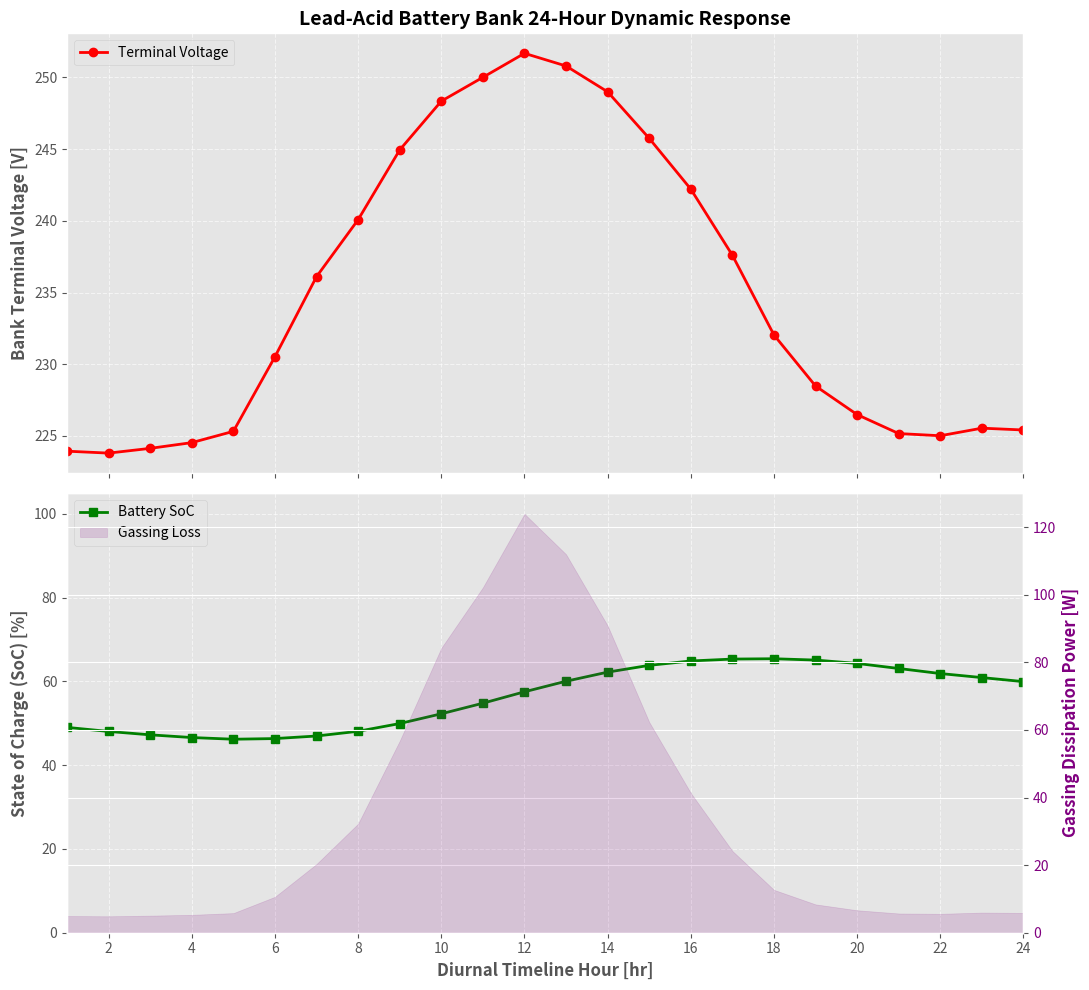

The matplotlib source for this figure:
# %% [markdown]
# # Non-Linear Quasi-Static Lead-Acid Battery Model
# 
# ## Overview
# This notebook implements a high-fidelity electrochemical model for a lead-acid battery bank (Pb-accumulator) based on the Saupe-Schöner mathematical framework. 
# 
# The engine tracks non-linear overpotential polarizations ($U_{\text{pol}}$) distinctly across charging and discharging profiles, maps the dynamic equilibrium voltage ($U_{\text{eq}}$) linearly against changing States of Charge (SoC), and factors in temperature-dependent parasitic gassing current losses ($I_{\text{gas}}$).
# 
# ---
# 
# 

# %%
import numpy as np
import pandas as pd
import matplotlib.pyplot as plt

# Enforce clean academic plot profiles
plt.style.use('ggplot')

print("--- Cell 1: Battery Electrochemical Core Framework Initialized ---")

# %%
# =============================================================================
# 1. HARDWARE SPECIFICATIONS & KINETIC CONSTANTS (SI UNITS)
# =============================================================================

# Cell Counts and Nominal Capacity
N_cells      = 110           # Number of individual battery cells wired in series [-]
Q_bat_nom    = 1380.0        # Nominal battery bank capacity [Ah]
DELTAt       = 0.25          # Simulation time step interval [hours] (15 mins)

# Thermophysical Boundaries
To           = 20.0          # Ambient temperature baseline [°C]
T_bat        = To + 273.15   # Absolute battery internal core temperature [K]

# Schöner Gassing Current Coefficients
g_0          = 1.6e-6        # Gassing current reference pre-exponential constant [A]
g_1          = 0.0812        # Cell voltage scale coefficient for gassing [V]
g_2          = 6000.0        # Thermal activation energy constant for gassing [K]

# Equilibrium Voltage Parameters
U_eq_0       = 1.997         # Linear intercept: Equilibrium cell voltage at SoC = 0 [V]
U_eq_1       = 0.1464        # Linear gradient: Equilibrium voltage slope parameter [V]

# Overpotential Polarization Coefficients
U_ch         = 0.052         # Charging overvoltage amplitude constant [V]
U_downch     = -0.02703      # Discharging overvoltage amplitude constant [V]
b_dch        = 0.4085        # Discharging normalized current parameter [-]
c_dch        = 0.561         # Discharging linear slope multiplier [-]
g_100        = 2.36          # High-SoC saturation overpotential tracking limit [-]
k_100        = 53.0          # High-SoC exponential decay shape factor [-]

# ---------- 24-Hour Input Power Load Trajectory [W] ----------
# Positive values represent charging power surplus; negative values denote discharge loads
power_load_profile_W = np.array([
    -12000, -12000, -10000, -8000, -5000, 2000, 8000, 15000, 25000, 32000, 
     35000,  38000,  35000, 30000, 22000, 14000, 6000,  1000, -4000, -10000, 
    -15000, -15000, -12000, -12000
])

print("--- Cell 2: Lead-Acid Battery Core Constants Latched ---")

# %%
# =============================================================================
# 2. COUPLED ELECTROCHEMICAL SOLVER LOGIC (SELF-CONTAINED PRODUCTION FORMAT)
# =============================================================================

def solve_battery_state(Bat_load_W, SOC_prev_percent, N_cells, T_bat, Q_bat_nom):
    """
    Solves the coupled non-linear equations for a single time step.
    Natively encapsulates all electrochemical boundary parameters.
    """
    SOC_fraction = SOC_prev_percent / 100.0
    I_10 = Q_bat_nom / 10.0  # 10-hour reference discharge current benchmark [A]
    
    # Calculate cell equilibrium voltage base
    U_eq = U_eq_0 + U_eq_1 * SOC_fraction
    
    # Initial Guess Pivot for Terminal Cell Voltage
    U_cell = U_eq if Bat_load_W >= 0 else U_eq - 0.05
    max_iter = 150
    tolerance = 1e-4
    
    for iteration in range(max_iter):
        # 1. Compute cell voltage and trace gassing parasitic losses
        U_bat_temp = N_cells * U_cell
        I_bat = Bat_load_W / U_bat_temp if U_bat_temp != 0 else 0.0
        I_gas = I_10 * g_0 * np.exp((U_cell / g_1) - (g_2 / T_bat))
        
        # 2. Extract net chemical reaction current
        I_q = I_bat - I_gas
        I_q_n = abs(I_q / I_10)
        
        # 3. Apply non-linear polarization path selection
        if I_q >= 0:  # ---------- CHARGING DIRECTION OVERPOTENTIALS ----------
            RAMP1 = min(max((SOC_prev_percent - 70.0) / (85.0 - 70.0), 0.0), 1.0)
            RAMP2 = min(max((SOC_prev_percent - 80.0) / (101.0 - 80.0), 0.0), 1.0)
            RAMP3 = min(max((SOC_prev_percent - 70.0) / (85.0 - 70.0), 0.0), 1.0)
            
            a_ch = 1.0 + 2.0 * RAMP1
            b_ch = 0.114 * (1.0 - RAMP2)
            c_ch = 2.8 - 1.8 * RAMP3
            
            b_ch_safe = b_ch if b_ch > 0 else 1e-4
            U_pol = U_ch * a_ch * (1.0 - np.exp(-I_q_n / b_ch_safe) + c_ch * I_q_n)
            
        else:        # ---------- DISCHARGING DIRECTION OVERPOTENTIALS ----------
            f_dch = 1.0 - np.exp(-I_q_n / b_dch) + c_dch * I_q_n
            g_dch = 1.0 + (g_100 - 1.0) * np.exp((SOC_prev_percent - 100.0) / k_100)
            U_pol = U_downch * f_dch * g_dch
            
        # Check convergence residual criteria
        U_cell_new = U_eq + U_pol
        residual = abs(U_cell_new - U_cell)
        U_cell = U_cell_new
        
        if residual < tolerance:
            break
            
    # Finalize state variables
    U_bat_final = N_cells * U_cell
    P_gas = I_gas * U_bat_final
    P_bat = U_bat_final * I_bat
    
    return U_bat_final, I_bat, I_gas, I_q, P_gas, P_bat

# %%
# =============================================================================
# 3. DIURNAL TRAJECTORY MATHEMATICAL LOOP (STRICT ARGUMENT MAPPING)
# =============================================================================

SOC_tracker = 50.0  # Initialize starting state of charge at 50.0%
battery_history_dataset = []

for hour in range(24):
    current_power_W = power_load_profile_W[hour]
    
    # Pass structural constants explicitly into the model frame
    U_bat, I_bat, I_gas, I_q, P_gas, P_bat = solve_battery_state(
        current_power_W, SOC_tracker, N_cells, T_bat, Q_bat_nom
    )
    
    # Integrate capacity updates via finite steps
    Q_bat_ini = Q_bat_nom * (SOC_tracker / 100.0)
    Q_bat_new = Q_bat_ini + I_q * DELTAt
    SOC_tracker = (Q_bat_new / Q_bat_nom) * 100.0
    SOC_tracker = np.clip(SOC_tracker, 0.0, 100.0)
    
    battery_history_dataset.append({
        'Hour': hour + 1,
        'Load [W]': current_power_W,
        'Terminal Voltage [V]': U_bat,
        'Total Current [A]': I_bat,
        'Gassing Current [A]': I_gas,
        'Reaction Current [A]': I_q,
        'Gassing Power [W]': P_gas,
        'SoC [%]': SOC_tracker
    })

df_battery_results = pd.DataFrame(battery_history_dataset)
print("--- Cell 4: 24-Hour Loop Executed with High-Fidelity Argument Scope ---")

# %%
# =============================================================================
# 4. ACADEMIC GRAPHICS VISUALIZATIONS & PERFORMANCE REPORTER
# =============================================================================
fig, (ax1, ax2) = plt.subplots(2, 1, figsize=(11, 10), sharex=True)

# Plot 1: Terminal Voltage Trajectory response
ax1.plot(df_battery_results['Hour'], df_battery_results['Terminal Voltage [V]'], 'r-o', linewidth=2.0, label='Terminal Voltage')
ax1.set_ylabel('Bank Terminal Voltage [V]', fontweight='bold', fontsize=12)
ax1.set_title('Lead-Acid Battery Bank 24-Hour Dynamic Response', fontweight='bold', fontsize=14)
ax1.grid(True, linestyle='--', alpha=0.6)
ax1.legend(loc='upper left')

# Plot 2: State-of-Charge & Internal Gassing Parasitic Power Losses
ax2.plot(df_battery_results['Hour'], df_battery_results['SoC [%]'], 'g-s', linewidth=2.0, label='Battery SoC')
ax2.set_xlabel('Diurnal Timeline Hour [hr]', fontweight='bold', fontsize=12)
ax2.set_ylabel('State of Charge (SoC) [%]', fontweight='bold', fontsize=12)
ax2.set_xlim([1, 24]); ax2.set_xticks(range(2, 25, 2))
ax2.set_ylim([0, 105])

ax3 = ax2.twinx()
ax3.fill_between(df_battery_results['Hour'], df_battery_results['Gassing Power [W]'], color='purple', alpha=0.15, label='Gassing Loss')
ax3.set_ylabel('Gassing Dissipation Power [W]', color='purple', fontweight='bold', fontsize=12)
ax3.tick_params(axis='y', labelcolor='purple')
ax3.set_ylim(bottom=0.0)

lines2, labels2 = ax2.get_legend_handles_labels()
lines3, labels3 = ax3.get_legend_handles_labels()
ax2.legend(lines2 + lines3, labels2 + labels3, loc='upper left')
ax2.grid(True, linestyle='--', alpha=0.6)

plt.tight_layout()
plt.show()

# ---------- Extract Aggregated Results ----------
peak_gassing_row = df_battery_results.loc[df_battery_results['Gassing Power [W]'].idxmax()]

print(f"==================================================")
print(f"   BATTERY BANK CONVERGENCE PERFORMANCE SUMMARY   ")
print(f"==================================================")
print(f"Nominal Pack Size Configuration: {N_cells} Cells in Series")
print(f"Total Operational Ah Capacity  : {Q_bat_nom:.1f} Ah")
print(f"--------------------------------------------------")
print(f"Minimum Realized Pack SoC      : {df_battery_results['SoC [%]'].min():.2f} %")
print(f"Maximum Realized Pack SoC      : {df_battery_results['SoC [%]'].max():.2f} %")
print(f"Absolute Terminal Voltage Max  : {df_battery_results['Terminal Voltage [V]'].max():.2f} V")
print(f"Absolute Terminal Voltage Min  : {df_battery_results['Terminal Voltage [V]'].min():.2f} V")
print(f"--------------------------------------------------")
print(f"Maximum Parasitic Gassing Power: {peak_gassing_row['Gassing Power [W]']:.2f} W (at Hour {int(peak_gassing_row['Hour'])}:00)")
print(f"==================================================")
